3-way image classification set "training_data" from GitHub (aryanchugh816/Rock-Paper-Scissors); label vocabulary: paper, rock, scissor.

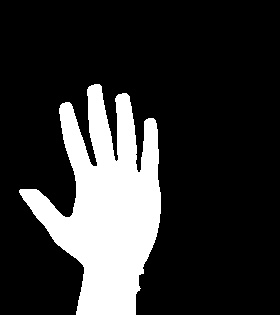
Label: paper

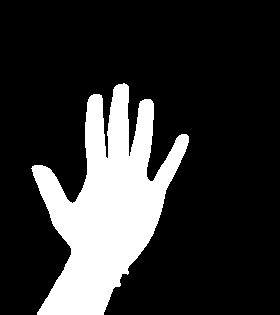
Label: paper

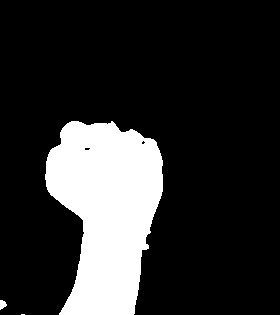
Label: rock

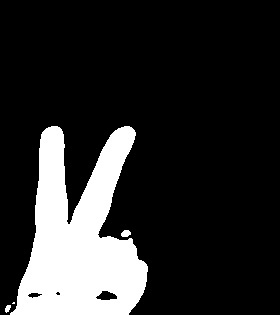
Label: scissor

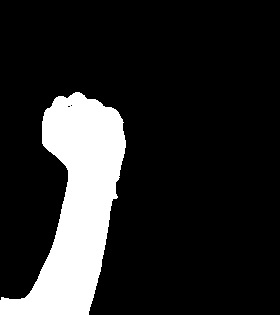
Label: rock

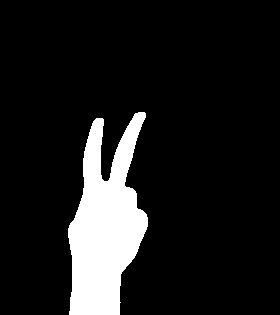
Label: scissor
